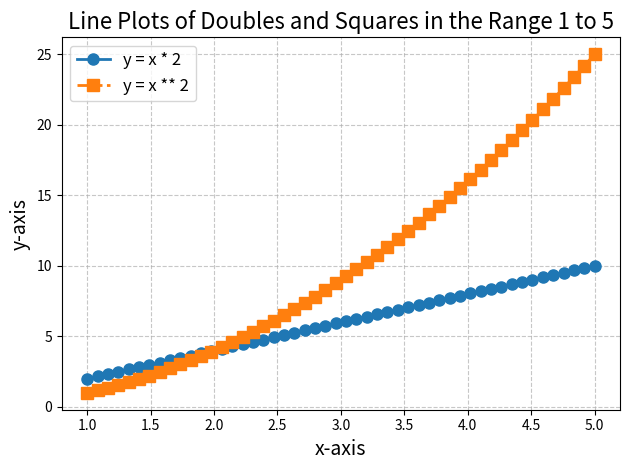

Here is the Python script that generated this plot:
import matplotlib.pyplot as plt
import numpy as np

# Prepare the data
x_values = np.linspace(1, 5)
doubles = x_values * 2
squares = x_values ** 2

# Set up and show the line plots
plt.plot(x_values, doubles, label="y = x * 2", color="#1f77b4", marker='o', markersize=8, linestyle='-', linewidth=2)
plt.plot(x_values, squares, label="y = x ** 2", color="#ff7f0e", marker='s', markersize=8, linestyle='--', linewidth=2)

# Add labels and legend with increased font size
plt.title("Line Plots of Doubles and Squares in the Range 1 to 5", fontsize=16)
plt.xlabel("x-axis", fontsize=14)
plt.ylabel("y-axis", fontsize=14)
plt.legend(fontsize=12)

# Add grid lines
plt.grid(True, linestyle='--', alpha=0.7)

# Adjust layout for better spacing
plt.tight_layout()

plt.show()
